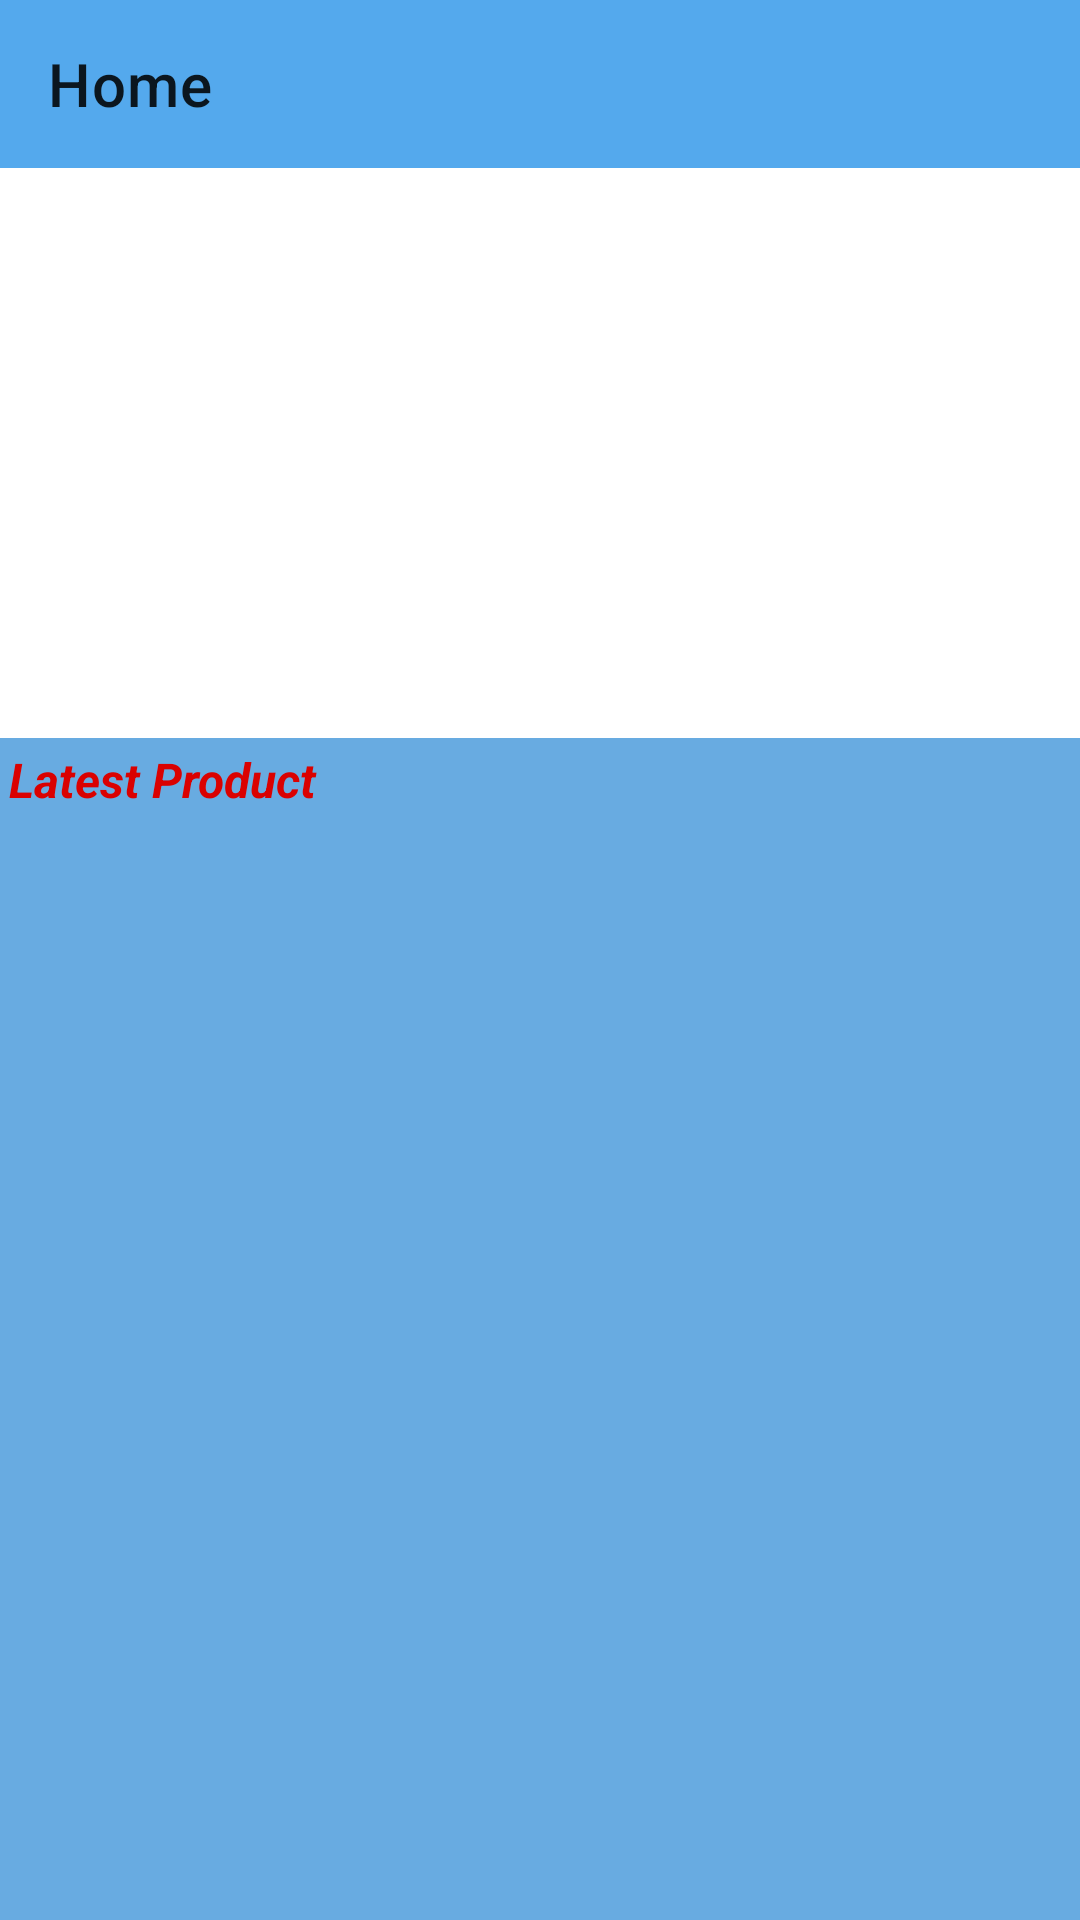

Write the Android layout XML for this screen, with the resource values it uses.
<!-- AndroidManifest.xml: application theme Theme.AppThuongMai -->
<!-- res/layout/activity_main.xml -->
<?xml version="1.0" encoding="utf-8"?>
<LinearLayout xmlns:android="http://schemas.android.com/apk/res/android"
    xmlns:app="http://schemas.android.com/apk/res-auto"
    xmlns:tools="http://schemas.android.com/tools"
    android:layout_width="match_parent"
    android:layout_height="match_parent"
    tools:context=".activity.MainActivity">

    <androidx.drawerlayout.widget.DrawerLayout
        android:id="@+id/drawerLayout"
        android:layout_width="match_parent"
        android:layout_height="match_parent">
        <LinearLayout
            android:orientation="vertical"
            android:layout_width="match_parent"
            android:layout_height="match_parent">
            <androidx.appcompat.widget.Toolbar
                android:id="@+id/toolbar"
                app:title="Home"
                android:background="#54A9ED"
                android:layout_width="match_parent"
                android:layout_height="?actionBarSize">

            </androidx.appcompat.widget.Toolbar>
            <ViewFlipper
                android:id="@+id/viewFlipper"
                android:layout_width="match_parent"
                android:layout_height="190dp">
            </ViewFlipper>

            <LinearLayout
                android:background="#68ABE1"
                android:padding="3dp"
                android:orientation="vertical"
                android:layout_width="match_parent"
                android:layout_height="match_parent">
                <TextView
                    android:textStyle="italic|bold"
                    android:textSize="16sp"
                    android:textColor="#DA0101"
                    android:text="Latest Product"
                    android:layout_width="wrap_content"
                    android:layout_height="wrap_content"></TextView>
                <androidx.recyclerview.widget.RecyclerView
                    android:id="@+id/rvLastestProduct"
                    android:layout_marginTop="1dp"
                    android:layout_width="match_parent"
                    android:layout_height="match_parent">

                </androidx.recyclerview.widget.RecyclerView>

                <TextView
                    android:id="@+id/txtViewedItem"
                    android:textStyle="bold|italic"
                    android:textSize="16sp"
                    android:textColor="#001"
                    android:layout_marginStart="16dp"
                    android:layout_marginTop="16dp"
                    android:text="Recently Viewed Items"
                    android:layout_width="wrap_content"
                    android:layout_height="wrap_content"></TextView>

                <androidx.recyclerview.widget.RecyclerView
                    android:layout_margin="5dp"
                    android:id="@+id/itemsRecyclerView"
                    android:layout_width="match_parent"
                    android:layout_height="200dp"></androidx.recyclerview.widget.RecyclerView>
            </LinearLayout>
        </LinearLayout>
        <com.google.android.material.navigation.NavigationView
            android:id="@+id/navigationView"
            android:layout_gravity="start"
            android:layout_width="match_parent"
            android:layout_height="match_parent">
            <ListView
                android:id="@+id/lvCategory"
                android:layout_width="match_parent"
                android:layout_height="match_parent"></ListView>
        </com.google.android.material.navigation.NavigationView>
    </androidx.drawerlayout.widget.DrawerLayout>
</LinearLayout>
<!-- resources referenced by this layout -->
<resources>
  <style name="Theme.AppThuongMai" parent="Theme.MaterialComponents.DayNight.NoActionBar">
          
          <item name="colorPrimary">@color/purple_500</item>
          <item name="colorPrimaryVariant">@color/purple_700</item>
          <item name="colorOnPrimary">@color/white</item>
          
          <item name="colorSecondary">@color/teal_200</item>
          <item name="colorSecondaryVariant">@color/teal_700</item>
          <item name="colorOnSecondary">@color/black</item>
          
          <item name="android:statusBarColor" tools:targetApi="l">?attr/colorPrimaryVariant</item>
          
      </style>
  <!-- not gathered from this repository: default colours our renderer supplied (Android Studio template values) -->
  <color name="purple_500">#FF6200EE</color>
  <color name="purple_700">#FF3700B3</color>
  <color name="teal_200">#FF03DAC5</color>
  <color name="teal_700">#FF018786</color>
  <color name="black">#FF000000</color>
  <color name="white">#FFFFFFFF</color>
</resources>
